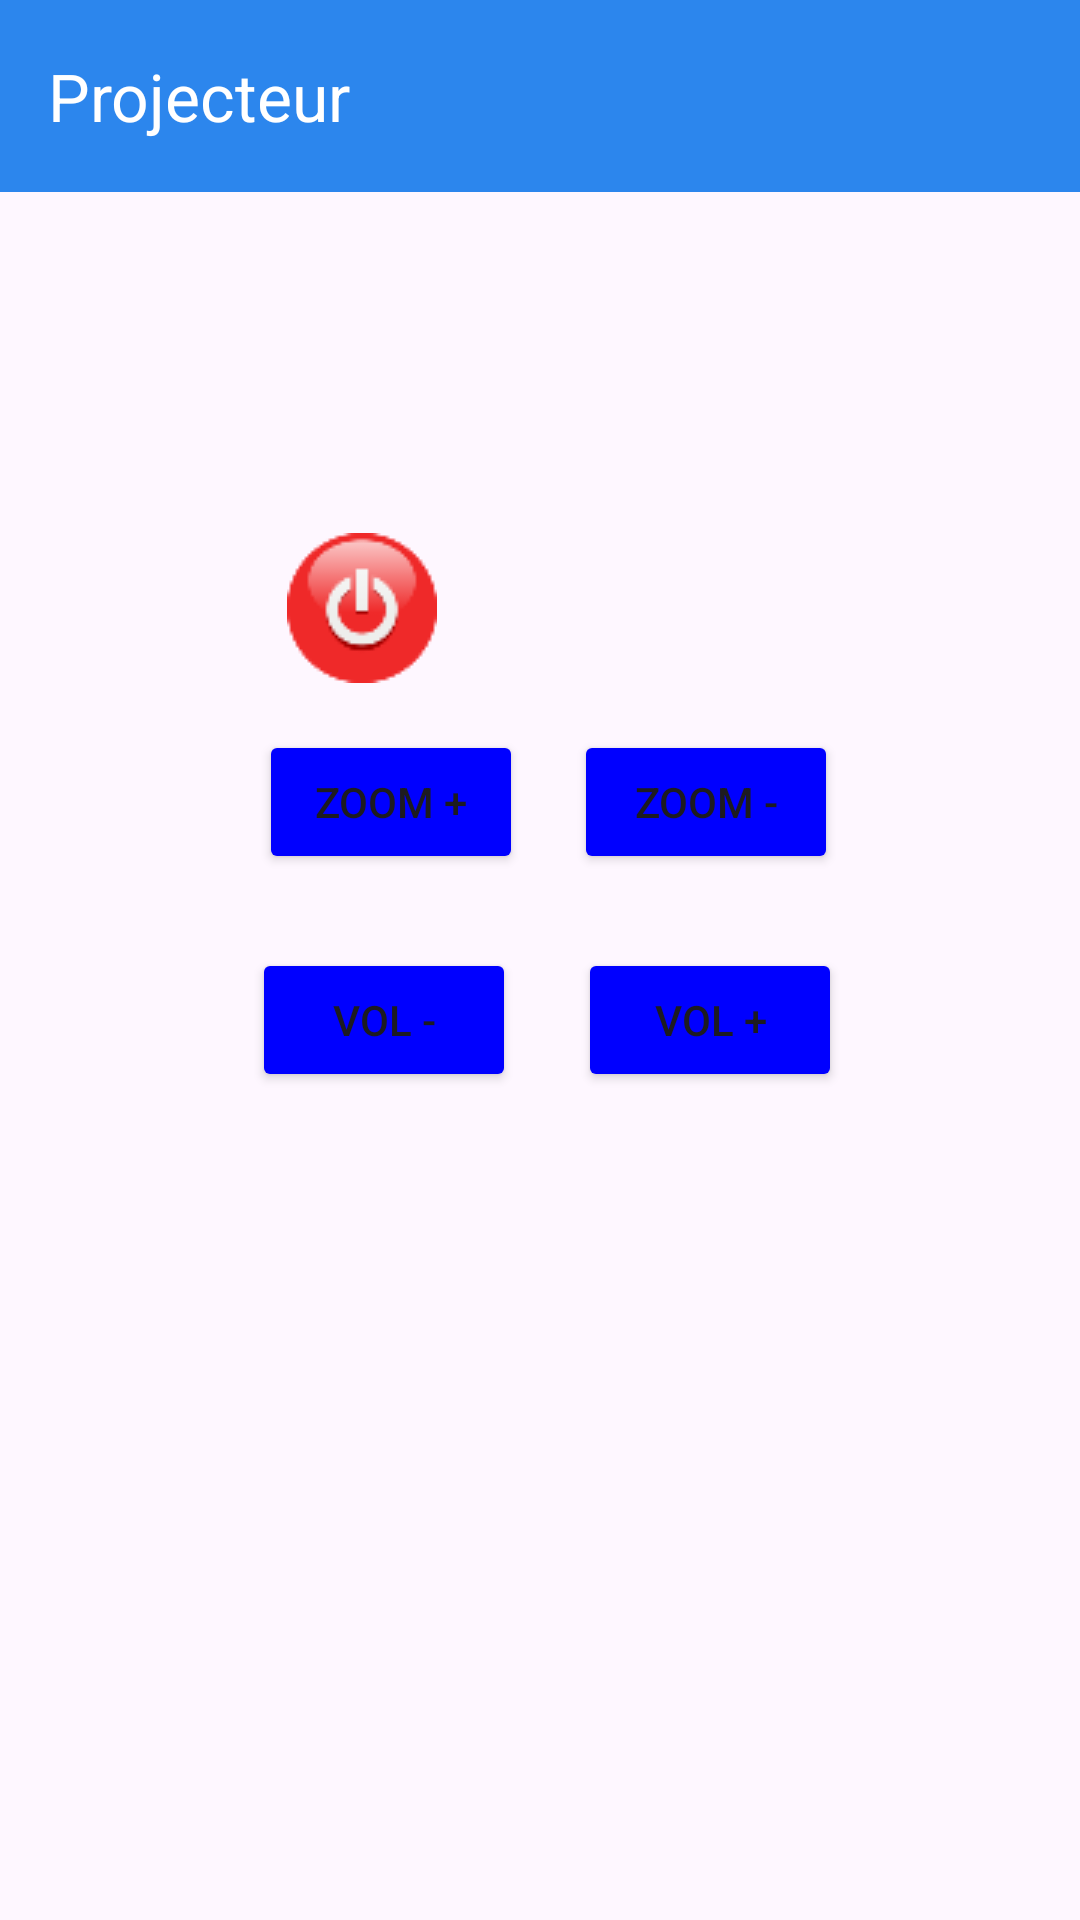

The Android layout XML behind this screen, and the referenced resources:
<!-- AndroidManifest.xml: application theme Theme.Teleco -->
<!-- res/layout/activity_projecteur.xml -->
<?xml version="1.0" encoding="utf-8"?>
<androidx.constraintlayout.widget.ConstraintLayout xmlns:android="http://schemas.android.com/apk/res/android"
    xmlns:app="http://schemas.android.com/apk/res-auto"
    xmlns:tools="http://schemas.android.com/tools"
    android:layout_width="match_parent"
    android:layout_height="match_parent"
    tools:context=".Projecteur">

    <androidx.appcompat.widget.Toolbar
        android:id="@+id/toolbar"
        android:layout_width="match_parent"
        android:layout_height="?attr/actionBarSize"
        android:background="#2C86ED"
        app:title="Projecteur"
        app:titleTextColor="@color/white"
        tools:ignore="MissingConstraints" />


    <Button
        android:id="@+id/chPlus"
        android:layout_width="wrap_content"
        android:layout_height="wrap_content"
        android:backgroundTint="#00f"
        android:text="Zoom +"
        app:layout_constraintBottom_toBottomOf="parent"
        app:layout_constraintEnd_toEndOf="parent"
        app:layout_constraintHorizontal_bias="0.318"
        app:layout_constraintStart_toStartOf="parent"
        app:layout_constraintTop_toTopOf="parent"
        app:layout_constraintVertical_bias="0.411" />

    <Button
        android:id="@+id/volPlus"
        android:layout_width="wrap_content"
        android:layout_height="wrap_content"
        android:backgroundTint="#00f"
        android:text="VOL +"
        app:layout_constraintBottom_toBottomOf="parent"
        app:layout_constraintEnd_toEndOf="parent"
        app:layout_constraintHorizontal_bias="0.708"
        app:layout_constraintStart_toStartOf="parent"
        app:layout_constraintTop_toTopOf="parent"
        app:layout_constraintVertical_bias="0.534" />

    <Button
        android:id="@+id/chMoins"
        android:layout_width="wrap_content"
        android:layout_height="wrap_content"
        android:backgroundTint="#00f"
        android:text="Zoom -"
        app:layout_constraintBottom_toBottomOf="parent"
        app:layout_constraintEnd_toEndOf="parent"
        app:layout_constraintHorizontal_bias="0.703"
        app:layout_constraintStart_toStartOf="parent"
        app:layout_constraintTop_toTopOf="parent"
        app:layout_constraintVertical_bias="0.411" />

    <Button
        android:id="@+id/volMoins"
        android:layout_width="wrap_content"
        android:layout_height="wrap_content"
        android:backgroundTint="#00f"
        android:text="VOL -"
        app:layout_constraintBottom_toBottomOf="parent"
        app:layout_constraintEnd_toEndOf="parent"
        app:layout_constraintHorizontal_bias="0.309"
        app:layout_constraintStart_toStartOf="parent"
        app:layout_constraintTop_toTopOf="parent"
        app:layout_constraintVertical_bias="0.534" />

    <ImageButton
        android:id="@+id/power"
        android:layout_width="71dp"
        android:layout_height="69dp"
        android:layout_marginTop="168dp"
        android:background="@android:color/transparent"
        android:contentDescription="Bouton power"
        android:src="@drawable/bouton"
        app:layout_constraintEnd_toEndOf="parent"
        app:layout_constraintHorizontal_bias="0.294"
        app:layout_constraintStart_toStartOf="parent"
        app:layout_constraintTop_toTopOf="parent" />

</androidx.constraintlayout.widget.ConstraintLayout>
<!-- resources referenced by this layout -->
<resources>
  <!-- drawable bouton: png bitmap (drawable, 2193 bytes) -->
  <style name="Theme.Teleco" parent="Base.Theme.Teleco" />
  <style name="Base.Theme.Teleco" parent="Theme.Material3.DayNight.NoActionBar">
          
          
      </style>
  <!-- not gathered from this repository: default colours our renderer supplied (Android Studio template values) -->
  <color name="white">#FFFFFFFF</color>
</resources>
